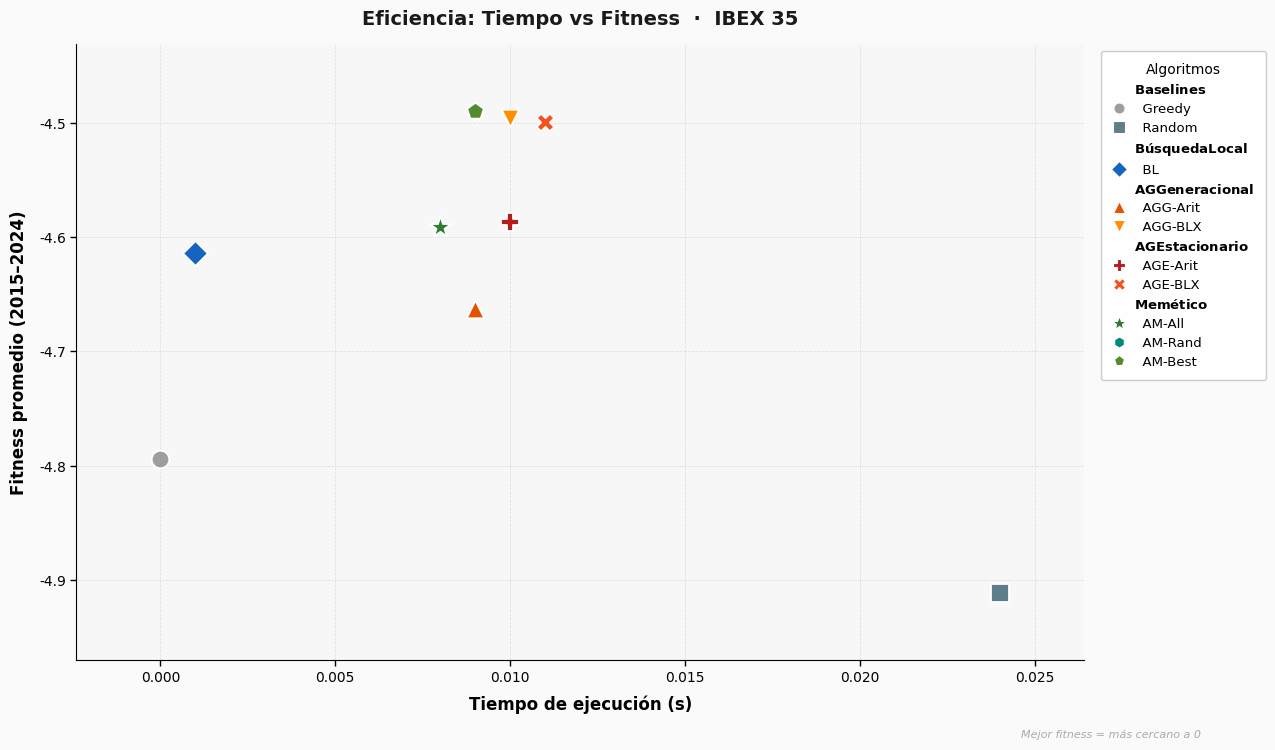

Write Python code to recreate this figure. (Note: this script raises an exception after producing the figure.)
import pandas as pd
import matplotlib.pyplot as plt
import matplotlib.patches as mpatches
import numpy as np
import os

# ─────────────────────────────────────────────
# DATOS
# ─────────────────────────────────────────────
ALGORITMOS = ['Greedy', 'Random', 'BL', 'AGG-Arit', 'AGG-BLX', 'AGE-Arit', 'AGE-BLX', 'AM-All', 'AM-Rand', 'AM-Best']

data_ibex = {
    'alg': ALGORITMOS,
    'fitness': [-4.794, -4.911, -4.614, -4.663, -4.496, -4.587, -4.499, -4.591, -4.490, -4.490],
    'tiempo':  [0.000,  0.024,  0.001,  0.009,  0.010,  0.010,  0.011,  0.008,  0.009,  0.009],
}
data_sp100 = {
    'alg': ALGORITMOS,
    'fitness': [-3.305, -3.400, -3.116, -3.120, -2.879, -3.157, -2.937, -3.110, -2.822, -2.814],
    'tiempo':  [0.000,  0.098,  0.033,  0.071,  0.075,  0.071,  0.075,  0.073,  0.074,  0.074],
}
data_sp500 = {
    'alg': ALGORITMOS,
    'fitness': [-3.370, -3.648, -3.428, -2.961, -2.791, -3.176, -3.012, -3.204, -2.738, -2.731],
    'tiempo':  [0.000,  1.851,  1.526,  1.504,  1.490,  1.478,  1.483,  1.573,  1.537,  1.538],
}

# Cada algoritmo: color + marcador únicos
ALG_STYLE = {
    'Greedy':   {'color': '#9E9E9E', 'marker': 'o'},
    'Random':   {'color': '#607D8B', 'marker': 's'},
    'BL':       {'color': '#1565C0', 'marker': 'D'},
    'AGG-Arit': {'color': '#E65100', 'marker': '^'},
    'AGG-BLX':  {'color': '#FF8F00', 'marker': 'v'},
    'AGE-Arit': {'color': '#B71C1C', 'marker': 'P'},
    'AGE-BLX':  {'color': '#F4511E', 'marker': 'X'},
    'AM-All':   {'color': '#2E7D32', 'marker': '*'},
    'AM-Rand':  {'color': '#00897B', 'marker': 'h'},
    'AM-Best':  {'color': '#558B2F', 'marker': 'p'},
}

CATEGORIES = [
    ('Baselines',         ['Greedy', 'Random'],              '#9E9E9E'),
    ('Búsqueda Local',    ['BL'],                            '#1565C0'),
    ('AG Generacional',   ['AGG-Arit', 'AGG-BLX'],          '#E65100'),
    ('AG Estacionario',   ['AGE-Arit', 'AGE-BLX'],          '#B71C1C'),
    ('Memético',          ['AM-All', 'AM-Rand', 'AM-Best'],  '#2E7D32'),
]


def plot_dataset(dataset_name, df, output_path):
    plt.rcParams.update({
        'font.family': 'DejaVu Sans',
        'font.size': 11,
        'axes.spines.top': False,
        'axes.spines.right': False,
    })

    fig, ax = plt.subplots(figsize=(13, 8), dpi=150)
    fig.patch.set_facecolor('#FAFAFA')
    ax.set_facecolor('#F7F7F7')

    ax.grid(True, linestyle='--', linewidth=0.55, alpha=0.4, color='#BBBBBB', zorder=0)
    ax.set_axisbelow(True)

    # ── Dibujar puntos ──────────────────────────────────────
    handles = []
    for _, row in df.iterrows():
        st = ALG_STYLE[row['alg']]
        size = 180 if row['alg'] == 'AM-All' else 160  # * ligeramente mayor para '*'
        if row['alg'] in ('AM-All',):
            size = 260
        sc = ax.scatter(
            row['tiempo'], row['fitness'],
            s=size,
            c=st['color'],
            marker=st['marker'],
            edgecolors='white',
            linewidth=1.3,
            zorder=5,
            label=row['alg'],
        )

    # ── Márgenes ────────────────────────────────────────────
    x_vals = df['tiempo'].values
    y_vals = df['fitness'].values
    xmin, xmax = x_vals.min(), x_vals.max()
    ymin, ymax = y_vals.min(), y_vals.max()
    xpad = max((xmax - xmin) * 0.10, 0.001)
    ypad = (ymax - ymin) * 0.14
    ax.set_xlim(xmin - xpad, xmax + xpad)
    ax.set_ylim(ymin - ypad, ymax + ypad)

    # ── Leyenda agrupada por categoría ─────────────────────
    legend_entries = []
    for cat_name, cat_algs, cat_color in CATEGORIES:
        # Separador de categoría (título en negrita, sin símbolo)
        legend_entries.append(
            mpatches.Patch(color='none', label=f'$\\bf{{{cat_name}}}$')
        )
        for alg in cat_algs:
            st = ALG_STYLE[alg]
            ms = 10 if alg == 'AM-All' else 8
            legend_entries.append(
                plt.Line2D([0], [0],
                    marker=st['marker'],
                    color='none',
                    markerfacecolor=st['color'],
                    markeredgecolor='white',
                    markeredgewidth=0.8,
                    markersize=ms,
                    label=f'  {alg}',
                )
            )

    legend = ax.legend(
        handles=legend_entries,
        loc='upper left',
        bbox_to_anchor=(1.01, 1.0),
        frameon=True,
        framealpha=0.97,
        edgecolor='#CCCCCC',
        fontsize=9.5,
        handlelength=1.0,
        handletextpad=0.6,
        borderpad=0.9,
        labelspacing=0.45,
        title='Algoritmos',
        title_fontsize=10,
    )
    legend.get_frame().set_linewidth(1.0)

    # ── Ejes y título ────────────────────────────────────────
    ax.set_xlabel('Tiempo de ejecución (s)', fontsize=12, fontweight='bold', labelpad=8)
    ax.set_ylabel('Fitness promedio (2015–2024)', fontsize=12, fontweight='bold', labelpad=8)
    ax.set_title(
        f'Eficiencia: Tiempo vs Fitness  ·  {dataset_name}',
        fontsize=14, fontweight='bold', pad=14, color='#1A1A1A',
    )
    ax.tick_params(axis='both', labelsize=10, length=4, width=1)

    fig.text(
        0.99, 0.01,
        'Mejor fitness = más cercano a 0',
        ha='right', va='bottom', fontsize=8, color='#AAAAAA', style='italic',
    )

    os.makedirs(os.path.dirname(os.path.abspath(output_path)), exist_ok=True)
    fig.savefig(output_path, dpi=300, bbox_inches='tight',
                facecolor='#FAFAFA', edgecolor='none')
    print(f'✓ Guardado: {output_path}')
    plt.close(fig)


# ─────────────────────────────────────────────
# EJECUTAR
# ─────────────────────────────────────────────
datasets = [
    ('IBEX 35',  pd.DataFrame(data_ibex)),
    ('S&P 100',  pd.DataFrame(data_sp100)),
    ('S&P 500',  pd.DataFrame(data_sp500)),
]

for name, df in datasets:
    safe = name.replace('&', '').replace(' ', '_')
    plot_dataset(name, df, f'../informe/figuras/eficiencia_{safe}.png')

print('\n✓ Todos los gráficos generados correctamente.')
